Dataset: yolo_classification (GitHub, BahayHakobo/Computer_vision_palm_tree). Classes: black beetle damage, healthy trees, red beetle damage.

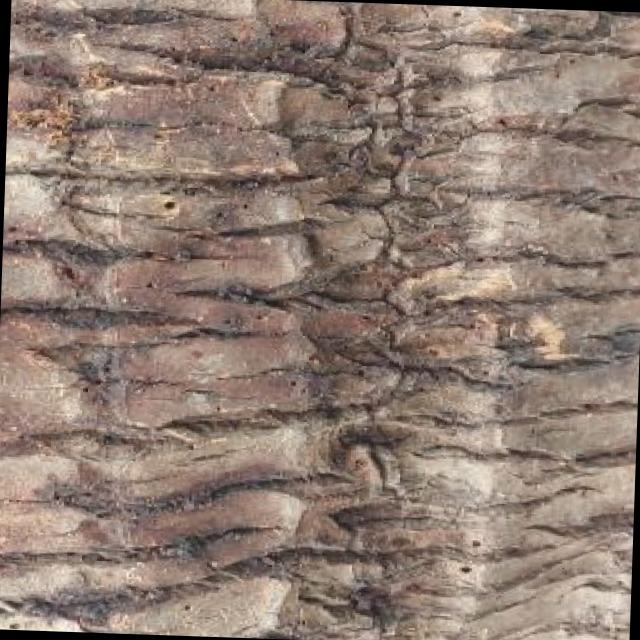
Label: red beetle damage

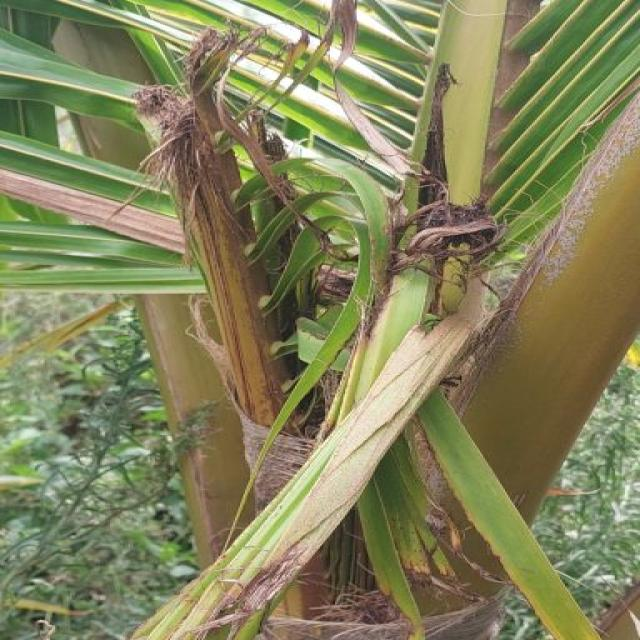
Label: black beetle damage

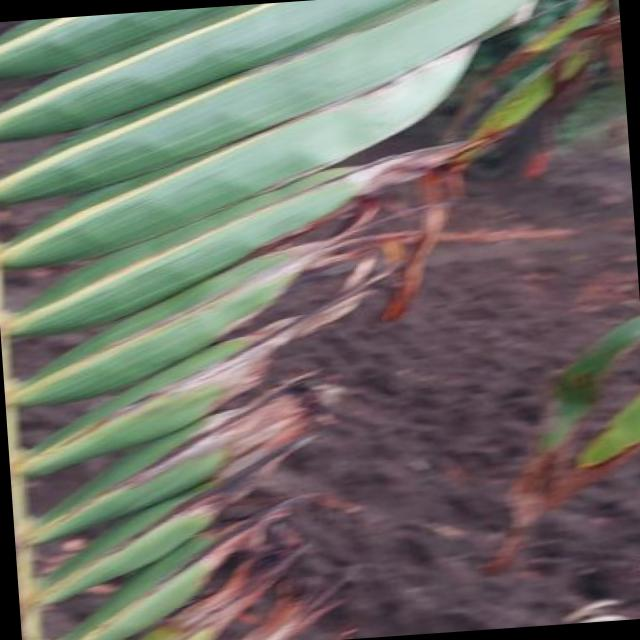
Label: black beetle damage

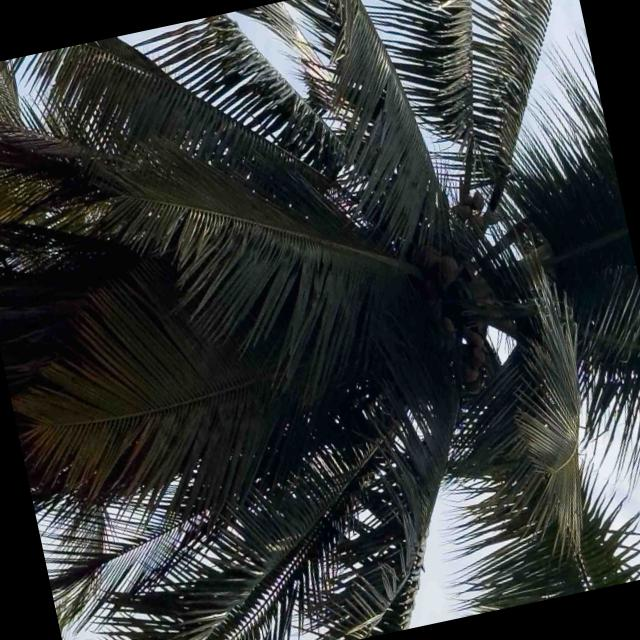
Label: healthy trees

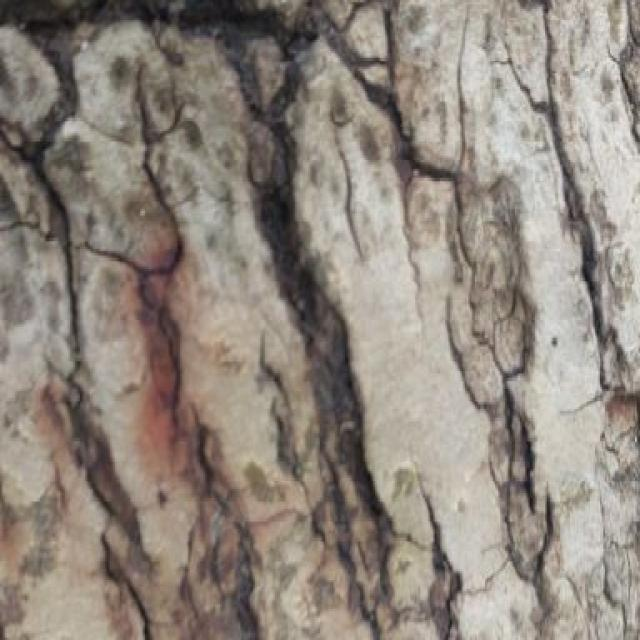
Label: red beetle damage

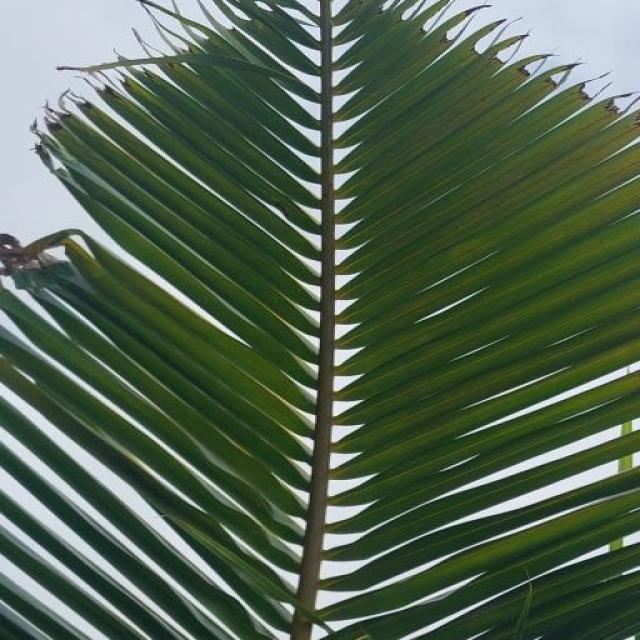
Label: black beetle damage
